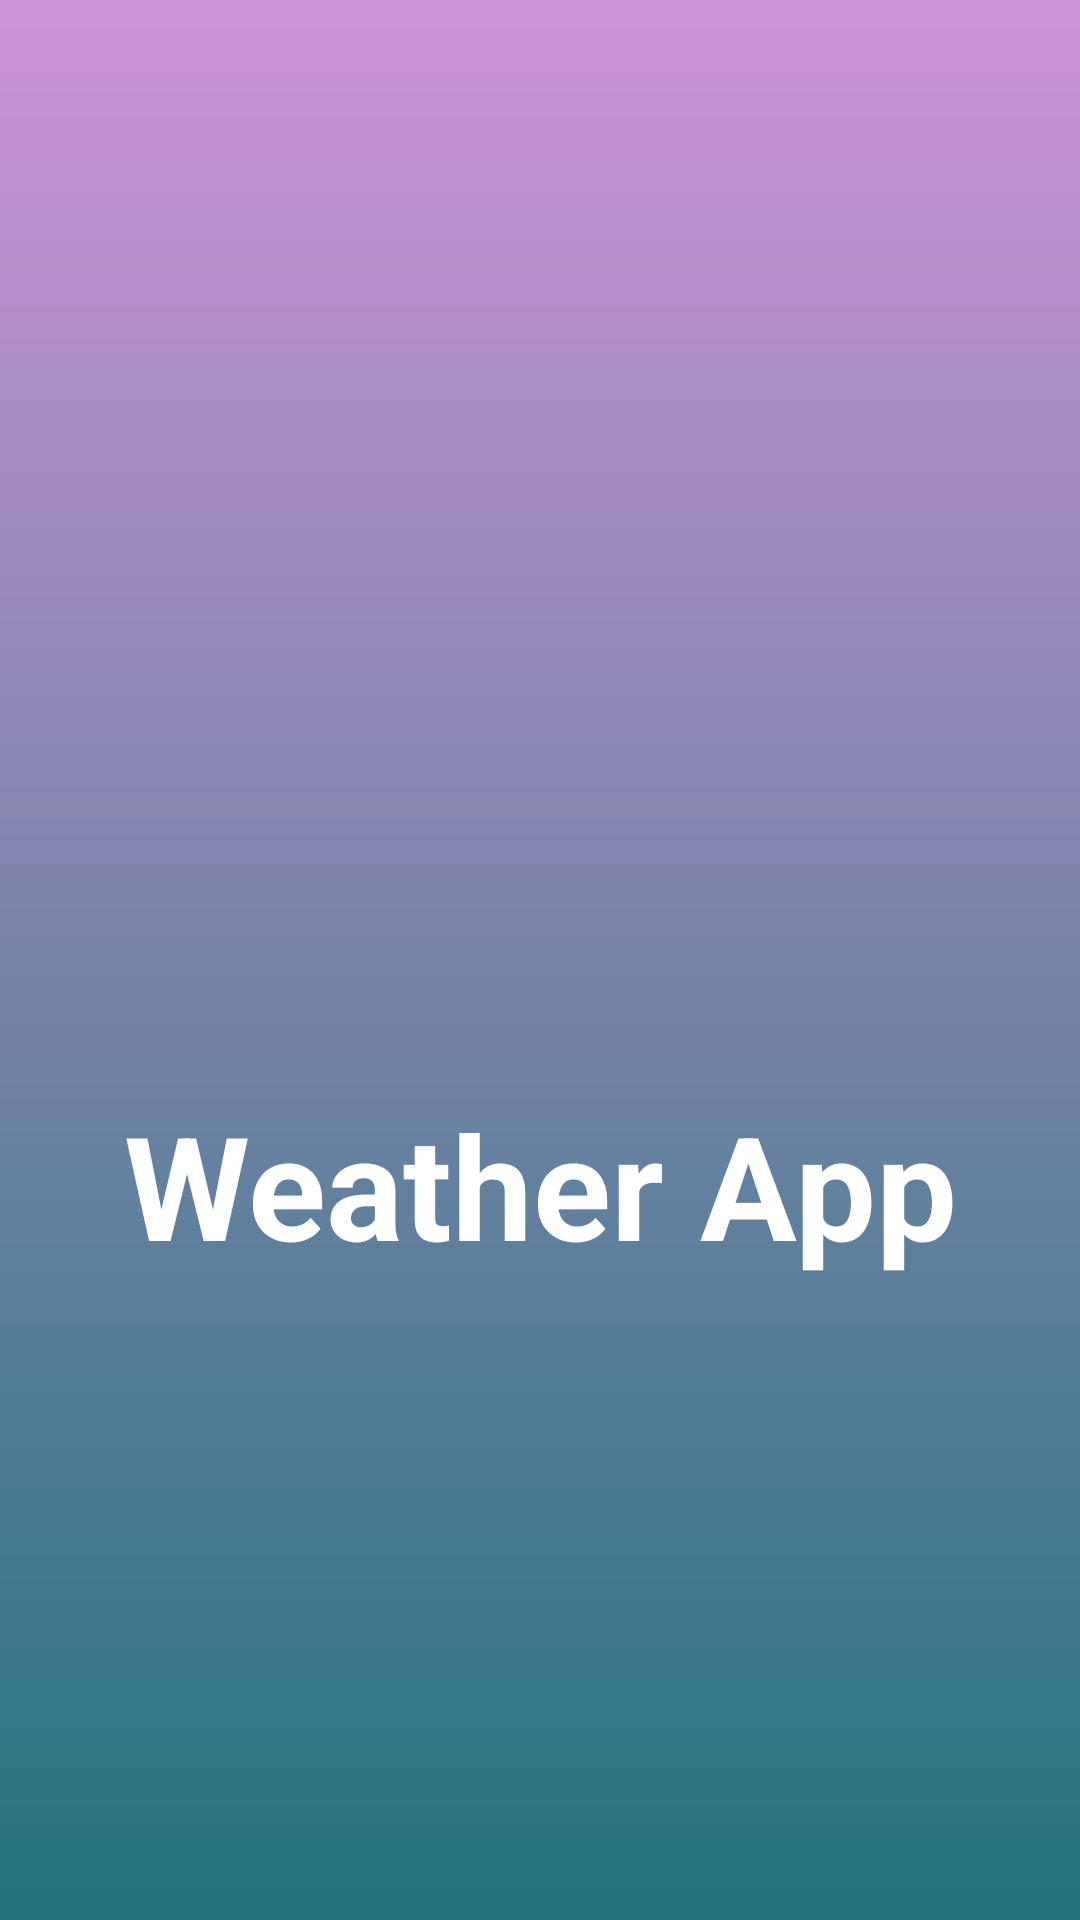

Layout XML and referenced resources for this Android screen:
<!-- AndroidManifest.xml: activity theme Theme.WeatherApp.NoActionBar -->
<!-- res/layout/activity_splash_screen.xml -->
<?xml version="1.0" encoding="utf-8"?>
<LinearLayout
    xmlns:android="http://schemas.android.com/apk/res/android"
    xmlns:app="http://schemas.android.com/apk/res-auto"
    xmlns:tools="http://schemas.android.com/tools"
    android:layout_width="match_parent"
    android:layout_height="match_parent"
    android:orientation="vertical"
    android:gravity="center_vertical"
    android:background="@drawable/gradient_bg"
    tools:context=".SplashScreenActivity">

    <ImageView
        android:id="@+id/logoImageView"
        android:layout_width="match_parent"
        android:layout_height="150dp"
        android:contentDescription="Weather App"
        android:padding="4dp"
        app:srcCompat="@drawable/logo"
        tools:ignore="ImageContrastCheck" />

    <TextView
        android:id="@+id/appTextView"
        style="@style/TextAppearance.MaterialComponents.Headline3"
        android:layout_width="match_parent"
        android:layout_height="wrap_content"
        android:layout_margin="16dp"
        android:text="Weather App"
        android:textAlignment="center"
        android:textColor="@color/white"
        android:textStyle="bold" />
</LinearLayout>
<!-- resources referenced by this layout -->
<resources>
  <!-- drawable gradient_bg (drawable) -->
  <?xml version="1.0" encoding="utf-8"?>
  <shape xmlns:android="http://schemas.android.com/apk/res/android"
      android:shape="rectangle">
  
      <gradient
          android:angle="30"
          android:endColor="#22747C"
          android:startColor="#CE93D8"
          android:type="linear" />
  
  </shape>
  <style name="Theme.WeatherApp.NoActionBar">
          <item name="windowActionBar">false</item>
          <item name="windowNoTitle">true</item>
      </style>
  <!-- not gathered from this repository: default colours our renderer supplied (Android Studio template values) -->
  <color name="white">#FFFFFFFF</color>
</resources>
